The GitHub repository prisi8379/Retiscan_Miniproject contains a labelled image folder "retinal_images" with 4 categories: mild diabetic retinopathy, moderate diabetic retinopathy, proliferative diabetic retinopathy, severe diabetic retinopathy. Examples follow, each with its label.

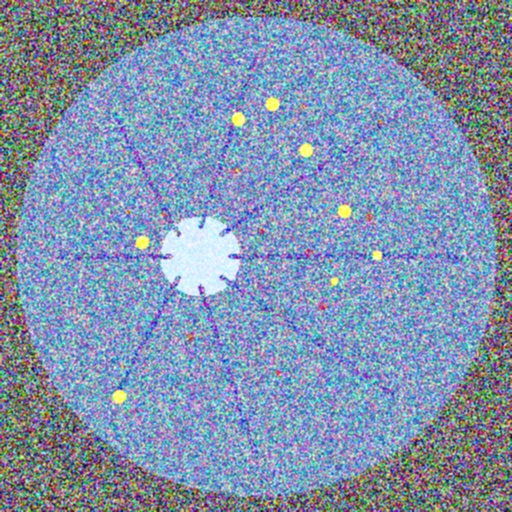
Label: severe diabetic retinopathy

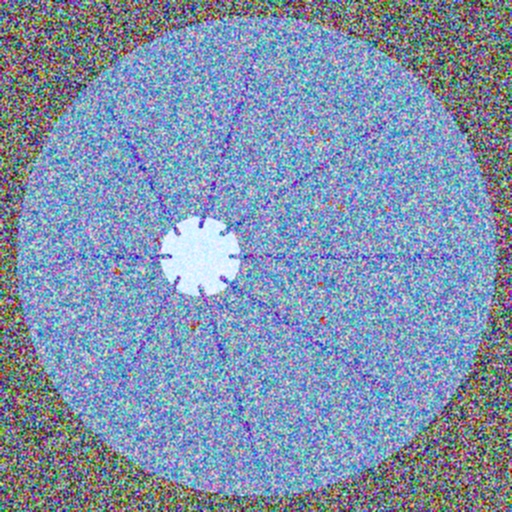
Label: moderate diabetic retinopathy

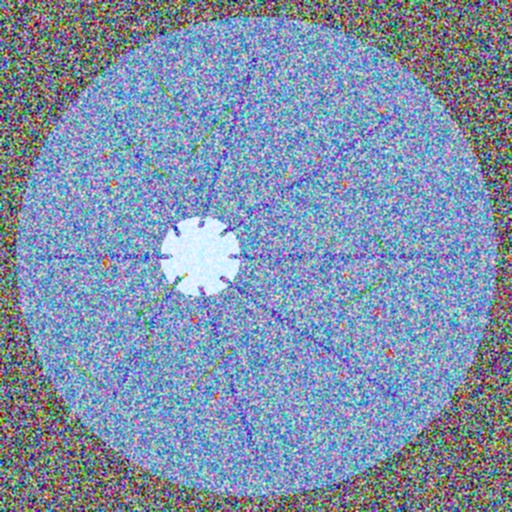
Label: proliferative diabetic retinopathy

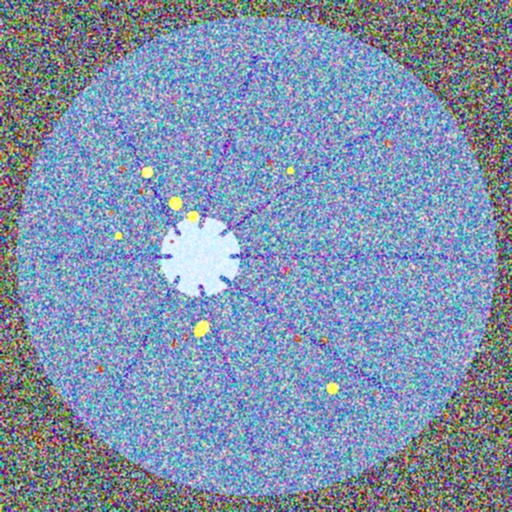
Label: severe diabetic retinopathy

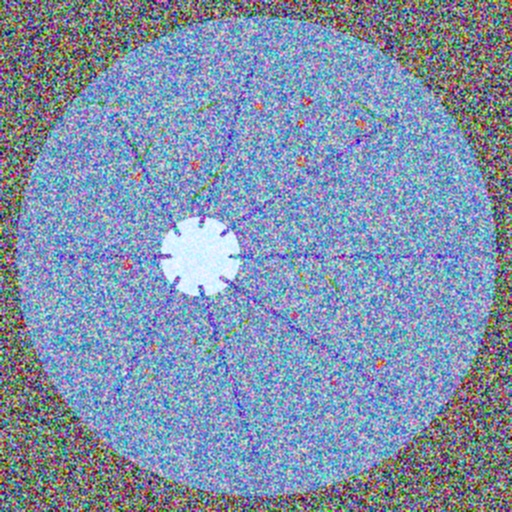
Label: proliferative diabetic retinopathy

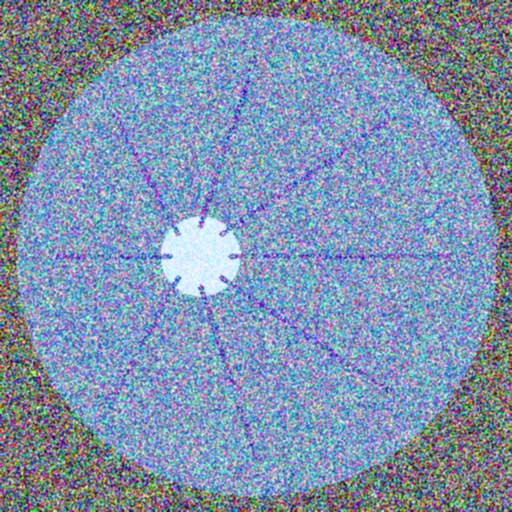
Label: mild diabetic retinopathy
